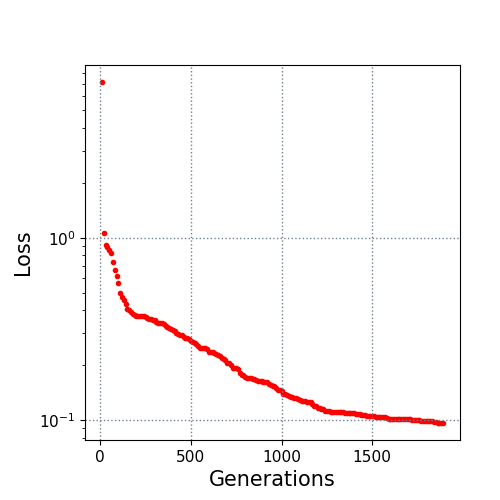

Values plotted in this chart, from the file beside it:
10.0, 7.159485
20.0, 1.057
30.0, 0.9066
40.0, 0.8943
50.0, 0.8528
60.0, 0.822
70.0, 0.7371
80.0, 0.668
90.0, 0.6141
100.0, 0.5616
110.0, 0.4999
120.0, 0.4701
130.0, 0.4537
140.0, 0.4349
150.0, 0.4042
160.0, 0.4006
170.0, 0.3926
180.0, 0.3799
190.0, 0.3768
200.0, 0.3731
210.0, 0.373
220.0, 0.3722
230.0, 0.3711
240.0, 0.3708
250.0, 0.3673
260.0, 0.3642
270.0, 0.359
280.0, 0.3568
290.0, 0.3553
300.0, 0.353
310.0, 0.3443
320.0, 0.3414
330.0, 0.3407
340.0, 0.3407
350.0, 0.3362
360.0, 0.3271
370.0, 0.3218
380.0, 0.3175
390.0, 0.3136
400.0, 0.3101
410.0, 0.3073
420.0, 0.2983
430.0, 0.2957
440.0, 0.2934
450.0, 0.2934
460.0, 0.2863
470.0, 0.2832
480.0, 0.2832
490.0, 0.2792
500.0, 0.2709
510.0, 0.2663
520.0, 0.2643
530.0, 0.2608
540.0, 0.2543
550.0, 0.2479
560.0, 0.2479
570.0, 0.2475
580.0, 0.2475
590.0, 0.2439
600.0, 0.237
610.0, 0.237
... 128 more rows
